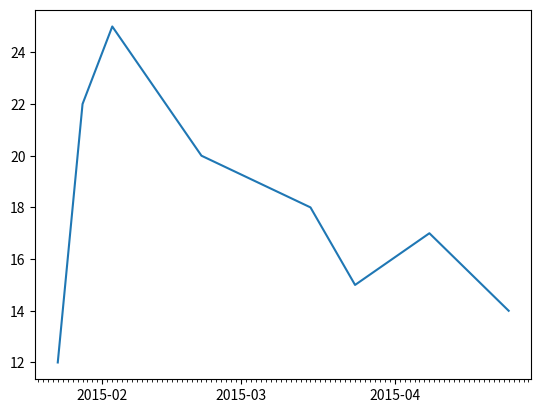

The matplotlib source for this figure:
import datetime
import numpy as np
import matplotlib.pyplot as plt
import matplotlib.dates as mdates
months=mdates.MonthLocator()
days=mdates.DayLocator()
timeFmt = mdates.DateFormatter('%Y-%m')
events = [datetime.date(2015,1,23),datetime.date(2015,1,28),datetime.date(2015,2,3),datetime.date(2015,2,21),datetime.date(2015,3,15),datetime.date(2015,3,24),datetime.date(2015,4,8),datetime.date(2015,4,24)]
readings = [12,22,25,20,18,15,17,14]
fig, ax = plt.subplots()
plt.plot(events,readings)
ax.xaxis.set_major_locator(months)
ax.xaxis.set_major_formatter(timeFmt)
ax.xaxis.set_minor_locator(days)
plt.show()
